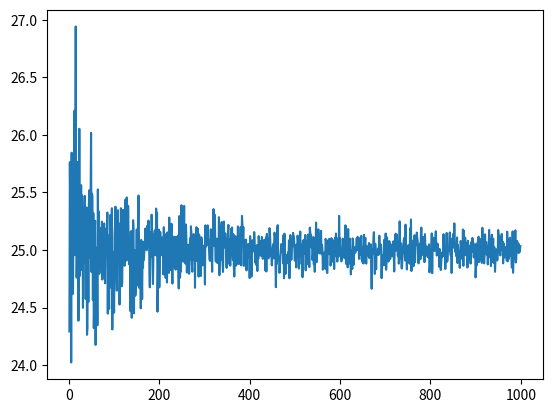

Recreate this plot in Python.
from numpy import random
import numpy as np
import seaborn as sns
import matplotlib.pyplot as plt


"Part a"
expected_time_100 = 100 * 0.25 #hours

"Part b"

exp_100 = np.random.exponential(0.25, 100)


"Part c"

t1 = np.sum(exp_100)


"Part d"
d= 1000

n = list(range(1, d))
mean_exp=[]

for i in n:
    mean_e = 0
    for j in range(i):
        mean_e = mean_e + np.sum(np.random.exponential(0.25, 100))
    
    mean_e = mean_e / i
    mean_exp.append(mean_e)
    

plt.plot(n,mean_exp)
plt.show()

"Part e"


for i in range(d-50):
    flag = 0
    for j in range(50):
        if mean_exp[i+j]<expected_time_100*0.98 or mean_exp[i+j]>expected_time_100*1.02 :
            flag = 1
    
    if flag == 0:
        print("Minimum values of n: ",end =" ")    
        print(i)
        break
        
        
        